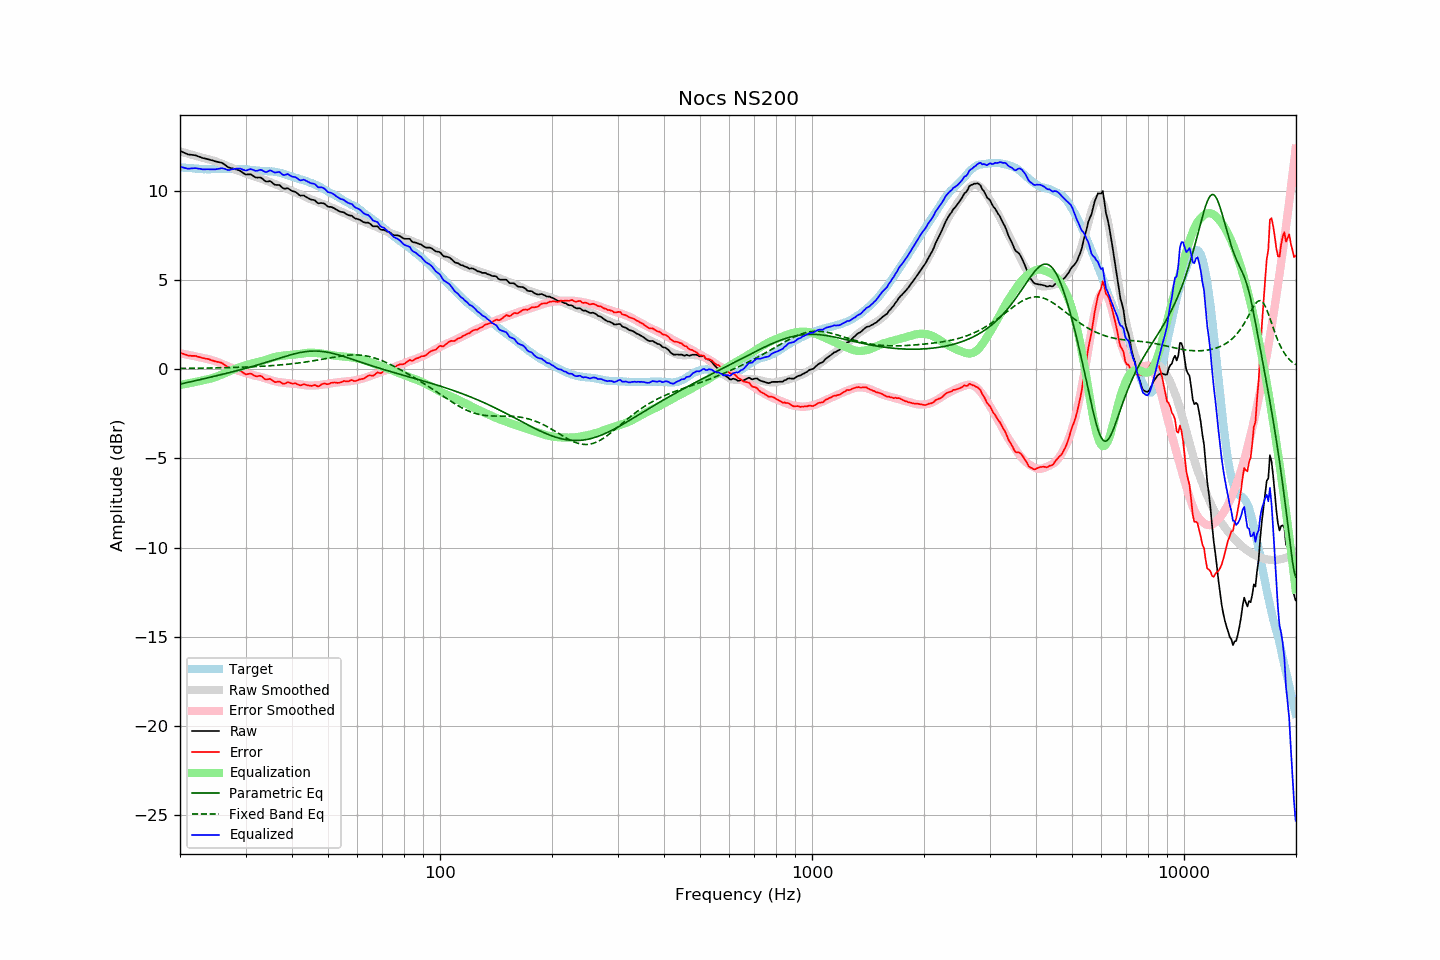

Values plotted in this chart, from the file beside it:
frequency, raw, error, smoothed, error_smoothed, equalization, parametric_eq, fixed_band_eq, equalized_raw, equalized_smoothed, target
20.00, 12.24, 0.92, 12.21, 0.89, -0.89, -0.84, 0.04, 11.35, 11.32, 11.32
20.20, 12.20, 0.89, 12.18, 0.87, -0.87, -0.82, 0.04, 11.32, 11.31, 11.31
20.40, 12.15, 0.86, 12.15, 0.85, -0.85, -0.80, 0.04, 11.30, 11.30, 11.30
20.61, 12.12, 0.82, 12.13, 0.84, -0.84, -0.78, 0.04, 11.28, 11.29, 11.30
20.81, 12.07, 0.80, 12.10, 0.82, -0.82, -0.76, 0.04, 11.26, 11.28, 11.27
21.02, 12.04, 0.76, 12.08, 0.80, -0.80, -0.74, 0.05, 11.23, 11.27, 11.27
21.23, 12.03, 0.76, 12.05, 0.78, -0.78, -0.72, 0.05, 11.24, 11.26, 11.26
21.44, 12.02, 0.74, 12.02, 0.77, -0.77, -0.70, 0.05, 11.25, 11.26, 11.27
21.66, 12.01, 0.74, 12.00, 0.75, -0.75, -0.68, 0.05, 11.26, 11.25, 11.26
21.87, 12.00, 0.75, 11.97, 0.73, -0.73, -0.66, 0.05, 11.27, 11.24, 11.25
22.09, 11.97, 0.74, 11.95, 0.71, -0.71, -0.64, 0.05, 11.27, 11.24, 11.24
22.31, 11.93, 0.70, 11.92, 0.69, -0.69, -0.62, 0.05, 11.25, 11.23, 11.24
22.54, 11.91, 0.68, 11.90, 0.67, -0.67, -0.60, 0.05, 11.23, 11.23, 11.23
22.76, 11.88, 0.65, 11.88, 0.65, -0.65, -0.58, 0.06, 11.22, 11.22, 11.23
22.99, 11.84, 0.62, 11.85, 0.63, -0.63, -0.56, 0.06, 11.20, 11.22, 11.21
23.22, 11.82, 0.61, 11.83, 0.61, -0.61, -0.53, 0.06, 11.20, 11.22, 11.20
23.45, 11.80, 0.58, 11.80, 0.59, -0.59, -0.51, 0.06, 11.20, 11.21, 11.21
23.69, 11.78, 0.58, 11.78, 0.57, -0.57, -0.49, 0.06, 11.20, 11.21, 11.20
23.92, 11.75, 0.56, 11.76, 0.55, -0.55, -0.47, 0.06, 11.20, 11.21, 11.20
24.16, 11.73, 0.52, 11.73, 0.53, -0.53, -0.45, 0.06, 11.20, 11.21, 11.21
24.40, 11.70, 0.49, 11.71, 0.50, -0.50, -0.43, 0.07, 11.20, 11.21, 11.22
24.65, 11.68, 0.46, 11.68, 0.47, -0.47, -0.41, 0.07, 11.20, 11.21, 11.21
24.89, 11.65, 0.43, 11.65, 0.44, -0.44, -0.39, 0.07, 11.20, 11.21, 11.21
25.14, 11.63, 0.41, 11.62, 0.41, -0.41, -0.36, 0.07, 11.21, 11.21, 11.21
25.39, 11.60, 0.40, 11.59, 0.38, -0.38, -0.34, 0.07, 11.23, 11.21, 11.21
25.65, 11.59, 0.38, 11.55, 0.34, -0.34, -0.32, 0.08, 11.25, 11.21, 11.21
25.91, 11.57, 0.35, 11.52, 0.30, -0.30, -0.30, 0.08, 11.27, 11.22, 11.22
26.16, 11.51, 0.29, 11.48, 0.26, -0.26, -0.28, 0.08, 11.25, 11.22, 11.22
26.43, 11.45, 0.23, 11.44, 0.23, -0.23, -0.25, 0.08, 11.22, 11.22, 11.22
26.69, 11.39, 0.17, 11.41, 0.19, -0.19, -0.23, 0.08, 11.19, 11.22, 11.22
26.96, 11.32, 0.10, 11.37, 0.16, -0.16, -0.21, 0.09, 11.16, 11.22, 11.22
27.23, 11.29, 0.07, 11.33, 0.12, -0.12, -0.19, 0.09, 11.17, 11.21, 11.21
27.50, 11.27, 0.05, 11.29, 0.07, -0.07, -0.16, 0.09, 11.19, 11.22, 11.21
27.77, 11.24, 0.03, 11.25, 0.03, -0.03, -0.14, 0.09, 11.21, 11.21, 11.22
28.05, 11.22, -0.00, 11.20, -0.01, 0.01, -0.12, 0.10, 11.23, 11.21, 11.22
28.33, 11.20, -0.01, 11.17, -0.05, 0.05, -0.09, 0.10, 11.24, 11.21, 11.20
28.62, 11.17, -0.04, 11.13, -0.08, 0.08, -0.07, 0.10, 11.25, 11.21, 11.20
28.90, 11.14, -0.07, 11.10, -0.11, 0.11, -0.05, 0.11, 11.25, 11.21, 11.21
29.19, 11.09, -0.12, 11.06, -0.14, 0.14, -0.02, 0.11, 11.23, 11.20, 11.21
29.48, 11.01, -0.19, 11.03, -0.17, 0.17, 0.00, 0.11, 11.19, 11.20, 11.20
29.78, 10.96, -0.24, 11.00, -0.20, 0.20, 0.03, 0.12, 11.15, 11.20, 11.20
30.08, 10.91, -0.30, 10.97, -0.22, 0.22, 0.05, 0.12, 11.13, 11.19, 11.20
30.38, 10.92, -0.28, 10.94, -0.24, 0.24, 0.07, 0.12, 11.16, 11.18, 11.19
30.68, 10.92, -0.26, 10.91, -0.27, 0.27, 0.10, 0.13, 11.18, 11.18, 11.18
30.99, 10.93, -0.25, 10.88, -0.29, 0.29, 0.13, 0.13, 11.22, 11.17, 11.17
31.30, 10.87, -0.29, 10.84, -0.32, 0.32, 0.15, 0.14, 11.19, 11.16, 11.16
31.61, 10.81, -0.35, 10.81, -0.35, 0.35, 0.18, 0.14, 11.15, 11.16, 11.16
31.93, 10.75, -0.40, 10.78, -0.37, 0.37, 0.20, 0.14, 11.11, 11.15, 11.14
32.24, 10.74, -0.40, 10.75, -0.39, 0.39, 0.23, 0.15, 11.12, 11.14, 11.14
32.57, 10.75, -0.38, 10.73, -0.41, 0.41, 0.26, 0.15, 11.15, 11.13, 11.12
32.89, 10.74, -0.37, 10.70, -0.43, 0.43, 0.28, 0.16, 11.17, 11.12, 11.12
33.22, 10.69, -0.42, 10.66, -0.46, 0.46, 0.31, 0.16, 11.15, 11.12, 11.11
33.55, 10.61, -0.49, 10.63, -0.48, 0.48, 0.34, 0.17, 11.10, 11.11, 11.11
33.89, 10.54, -0.58, 10.59, -0.51, 0.51, 0.37, 0.17, 11.05, 11.11, 11.11
34.23, 10.52, -0.58, 10.56, -0.54, 0.54, 0.39, 0.18, 11.06, 11.10, 11.10
34.57, 10.53, -0.56, 10.52, -0.57, 0.57, 0.42, 0.19, 11.10, 11.09, 11.09
34.92, 10.55, -0.54, 10.49, -0.60, 0.60, 0.45, 0.19, 11.15, 11.09, 11.08
35.27, 10.49, -0.60, 10.45, -0.63, 0.63, 0.48, 0.20, 11.11, 11.08, 11.09
35.62, 10.41, -0.66, 10.41, -0.65, 0.65, 0.51, 0.20, 11.06, 11.07, 11.07
35.97, 10.34, -0.73, 10.38, -0.68, 0.68, 0.54, 0.21, 11.01, 11.05, 11.06
... 635 more rows
